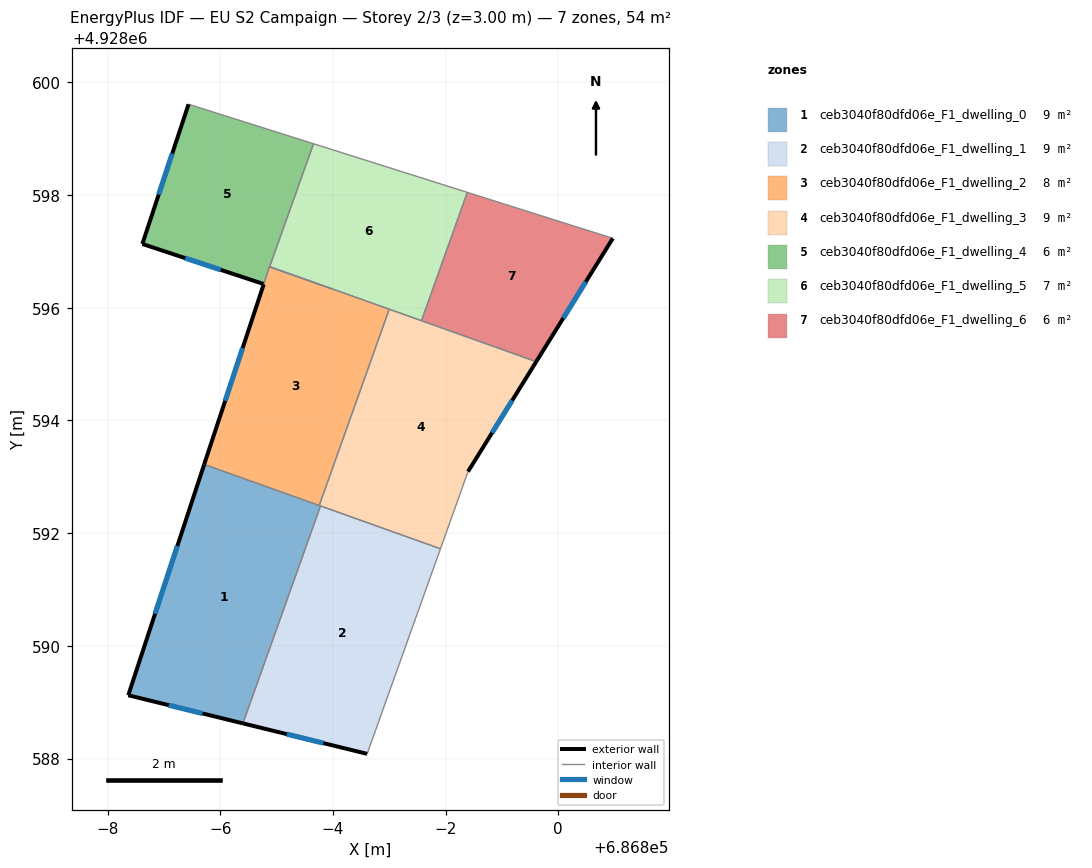
=== STOREY PLAN SPEC (per zone: floor XY polygon, exterior-wall plan segments, windows/doors) ===
zone 1: ceb3040f80dfd06e_F1_dwelling_0  (9.0 m²)
  floor: (686795.78, 4928592.48) (686794.40, 4928588.62) (686792.37, 4928589.12) (686793.71, 4928593.22)
  exterior wall: (686792.37, 4928589.12) – (686794.40, 4928588.62)  [2.1 m]
    window: (686793.09, 4928588.95) – (686793.68, 4928588.80)  [0.5 m²]
  exterior wall: (686793.71, 4928593.22) – (686792.37, 4928589.12)  [4.3 m]
    window: (686793.24, 4928591.77) – (686792.84, 4928590.57)  [1.1 m²]
  interior walls: 3
zone 2: ceb3040f80dfd06e_F1_dwelling_1  (9.0 m²)
  floor: (686797.91, 4928591.72) (686796.61, 4928588.08) (686794.40, 4928588.62) (686795.78, 4928592.48)
  exterior wall: (686794.40, 4928588.62) – (686796.61, 4928588.08)  [2.3 m]
    window: (686795.18, 4928588.43) – (686795.83, 4928588.27)  [0.6 m²]
  interior walls: 3
zone 3: ceb3040f80dfd06e_F1_dwelling_2  (8.2 m²)
  floor: (686797.00, 4928595.97) (686795.76, 4928592.49) (686793.71, 4928593.22) (686794.77, 4928596.42) (686794.87, 4928596.73) (686796.01, 4928596.33)
  exterior wall: (686794.77, 4928596.42) – (686793.71, 4928593.22)  [3.4 m]
    window: (686794.40, 4928595.29) – (686794.09, 4928594.35)  [0.9 m²]
  interior walls: 5
zone 4: ceb3040f80dfd06e_F1_dwelling_3  (9.0 m²)
  floor: (686799.61, 4928595.04) (686798.40, 4928593.09) (686797.91, 4928591.72) (686795.76, 4928592.49) (686797.00, 4928595.97)
  exterior wall: (686798.40, 4928593.09) – (686799.61, 4928595.04)  [2.3 m]
    window: (686798.83, 4928593.78) – (686799.18, 4928594.35)  [0.6 m²]
  interior walls: 6
zone 5: ceb3040f80dfd06e_F1_dwelling_4  (6.0 m²)
  floor: (686795.66, 4928598.91) (686794.77, 4928596.42) (686792.62, 4928597.13) (686793.44, 4928599.61)
  exterior wall: (686792.62, 4928597.13) – (686794.77, 4928596.42)  [2.3 m]
    window: (686793.38, 4928596.88) – (686794.01, 4928596.67)  [0.6 m²]
  exterior wall: (686793.44, 4928599.61) – (686792.62, 4928597.13)  [2.6 m]
    window: (686793.15, 4928598.74) – (686792.91, 4928598.01)  [0.7 m²]
  interior walls: 5
zone 6: ceb3040f80dfd06e_F1_dwelling_5  (6.8 m²)
  floor: (686798.39, 4928598.05) (686797.57, 4928595.77) (686794.88, 4928596.73) (686795.66, 4928598.91)
  interior walls: 6
zone 7: ceb3040f80dfd06e_F1_dwelling_6  (6.0 m²)
  floor: (686800.97, 4928597.23) (686799.61, 4928595.04) (686797.57, 4928595.77) (686798.39, 4928598.05)
  exterior wall: (686799.61, 4928595.04) – (686800.97, 4928597.23)  [2.6 m]
    window: (686800.09, 4928595.82) – (686800.49, 4928596.46)  [0.7 m²]
  interior walls: 3

=== DERIVED (storey summary) ===
Building: EU S2 Campaign
Storey: 2 of 3  (floor level z = 3.00 m)
Storey gross floor area: 54.0 m²
Zones on this storey: 7
  - ceb3040f80dfd06e_F1_dwelling_0: floor 9.0 m²; exterior wall 6.4 m (19.2 m²); 2 window(s) 1.7 m²; WWR 8.6%
  - ceb3040f80dfd06e_F1_dwelling_1: floor 9.0 m²; exterior wall 2.3 m (6.8 m²); 1 window(s) 0.6 m²; WWR 8.6%
  - ceb3040f80dfd06e_F1_dwelling_2: floor 8.2 m²; exterior wall 3.4 m (10.1 m²); 1 window(s) 0.9 m²; WWR 8.6%
  - ceb3040f80dfd06e_F1_dwelling_3: floor 9.0 m²; exterior wall 2.3 m (6.9 m²); 1 window(s) 0.6 m²; WWR 8.6%
  - ceb3040f80dfd06e_F1_dwelling_4: floor 6.0 m²; exterior wall 4.9 m (14.6 m²); 2 window(s) 1.3 m²; WWR 8.6%
  - ceb3040f80dfd06e_F1_dwelling_5: floor 6.8 m²
  - ceb3040f80dfd06e_F1_dwelling_6: floor 6.0 m²; exterior wall 2.6 m (7.7 m²); 1 window(s) 0.7 m²; WWR 8.6%
Zone adjacency (shared interzone walls):
  - ceb3040f80dfd06e_F1_dwelling_0 ↔ ceb3040f80dfd06e_F1_dwelling_1
  - ceb3040f80dfd06e_F1_dwelling_0 ↔ ceb3040f80dfd06e_F1_dwelling_2
  - ceb3040f80dfd06e_F1_dwelling_0 ↔ ceb3040f80dfd06e_F1_dwelling_3
  - ceb3040f80dfd06e_F1_dwelling_1 ↔ ceb3040f80dfd06e_F1_dwelling_3
  - ceb3040f80dfd06e_F1_dwelling_2 ↔ ceb3040f80dfd06e_F1_dwelling_3
  - ceb3040f80dfd06e_F1_dwelling_2 ↔ ceb3040f80dfd06e_F1_dwelling_4
  - ceb3040f80dfd06e_F1_dwelling_2 ↔ ceb3040f80dfd06e_F1_dwelling_5
  - ceb3040f80dfd06e_F1_dwelling_3 ↔ ceb3040f80dfd06e_F1_dwelling_5
  - ceb3040f80dfd06e_F1_dwelling_3 ↔ ceb3040f80dfd06e_F1_dwelling_6
  - ceb3040f80dfd06e_F1_dwelling_4 ↔ ceb3040f80dfd06e_F1_dwelling_5
  - ceb3040f80dfd06e_F1_dwelling_5 ↔ ceb3040f80dfd06e_F1_dwelling_6